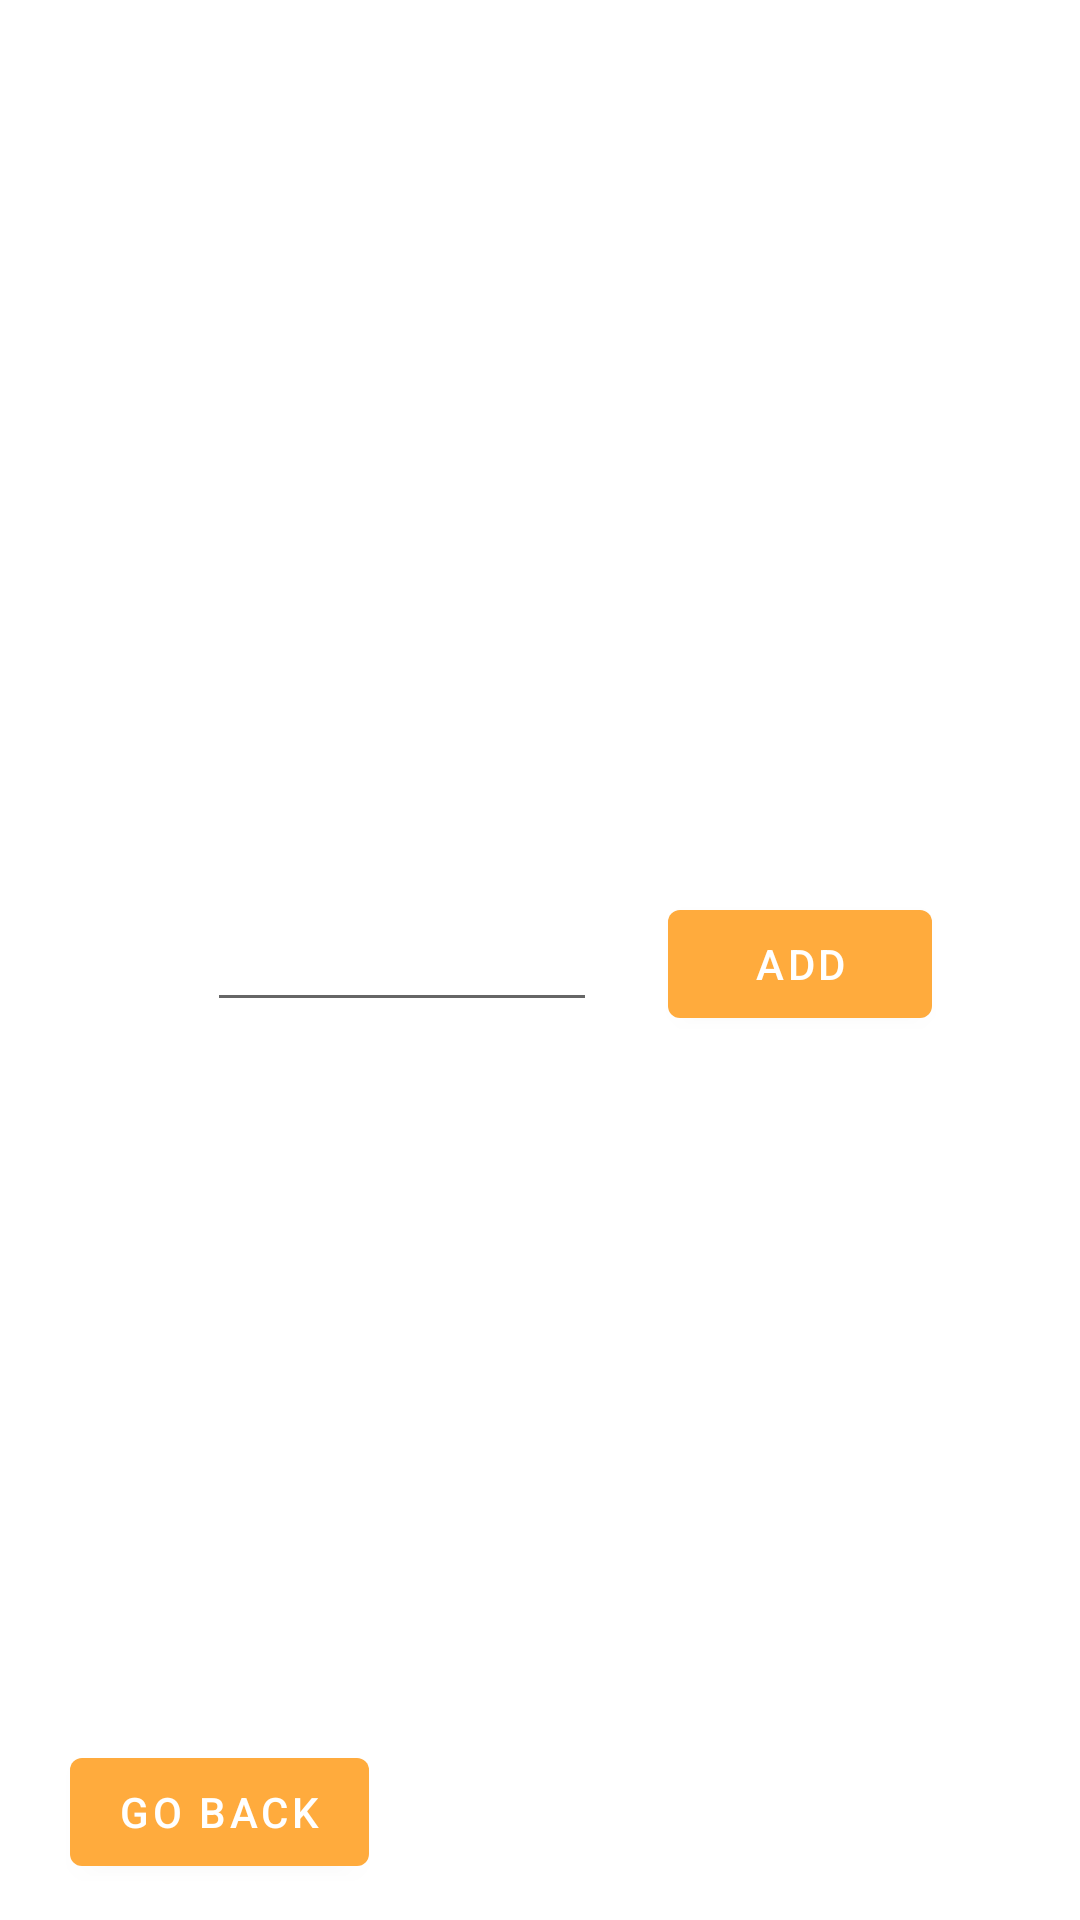

Here is an Android app screen rendered from its layout file. Give the layout XML and the strings, colors and styles it references.
<!-- AndroidManifest.xml: application theme Theme.MyApplication -->
<!-- res/layout/activity_student_add_past.xml -->
<?xml version="1.0" encoding="utf-8"?>
<androidx.constraintlayout.widget.ConstraintLayout xmlns:android="http://schemas.android.com/apk/res/android"
    xmlns:app="http://schemas.android.com/apk/res-auto"
    xmlns:tools="http://schemas.android.com/tools"
    android:layout_width="match_parent"
    android:layout_height="match_parent"
    tools:context=".Student_Add_Past">

    <Button
        android:id="@+id/Add_past_go_back"
        android:layout_width="wrap_content"
        android:layout_height="wrap_content"
        android:text="Go Back"
        app:layout_constraintBottom_toBottomOf="parent"
        app:layout_constraintEnd_toEndOf="parent"
        app:layout_constraintHorizontal_bias="0.09"
        app:layout_constraintStart_toStartOf="parent"
        app:layout_constraintTop_toTopOf="parent"
        app:layout_constraintVertical_bias="0.98" />

    <AutoCompleteTextView
        android:id="@+id/Add_Past_Choice"
        android:layout_width="130dp"
        android:layout_height="wrap_content"
        app:layout_constraintBottom_toBottomOf="parent"
        app:layout_constraintEnd_toEndOf="parent"
        app:layout_constraintHorizontal_bias="0.3"
        app:layout_constraintStart_toStartOf="parent"
        app:layout_constraintTop_toTopOf="parent" />

    <Button
        android:id="@+id/Add_Past_Choice_Button"
        android:layout_width="wrap_content"
        android:layout_height="wrap_content"
        android:text="Add"
        app:layout_constraintBottom_toBottomOf="parent"
        app:layout_constraintEnd_toEndOf="parent"
        app:layout_constraintHorizontal_bias="0.323"
        app:layout_constraintStart_toEndOf="@+id/Add_Past_Choice"
        app:layout_constraintTop_toTopOf="parent"
        app:layout_constraintVertical_bias="0.502" />


</androidx.constraintlayout.widget.ConstraintLayout>
<!-- resources referenced by this layout -->
<resources>
  <style name="Theme.MyApplication" parent="Theme.MaterialComponents.DayNight.DarkActionBar">
          
          <item name="colorPrimary">@color/cream_orange</item>
          <item name="colorPrimaryVariant">@color/cream_orange</item>
          <item name="colorOnPrimary">@color/white</item>
          
          <item name="colorSecondary">@color/teal_200</item>
          <item name="colorSecondaryVariant">@color/teal_700</item>
          <item name="colorOnSecondary">@color/black</item>
          
          <item name="android:statusBarColor">?attr/colorPrimaryVariant</item>
          
      </style>
  <color name="cream_orange">#ffab3d</color>color&gt;
  <color name="white">#FFFFFFFF</color>
  <color name="teal_200">#FF03DAC5</color>
  <color name="teal_700">#FF018786</color>
  <color name="black">#FF000000</color>
</resources>
